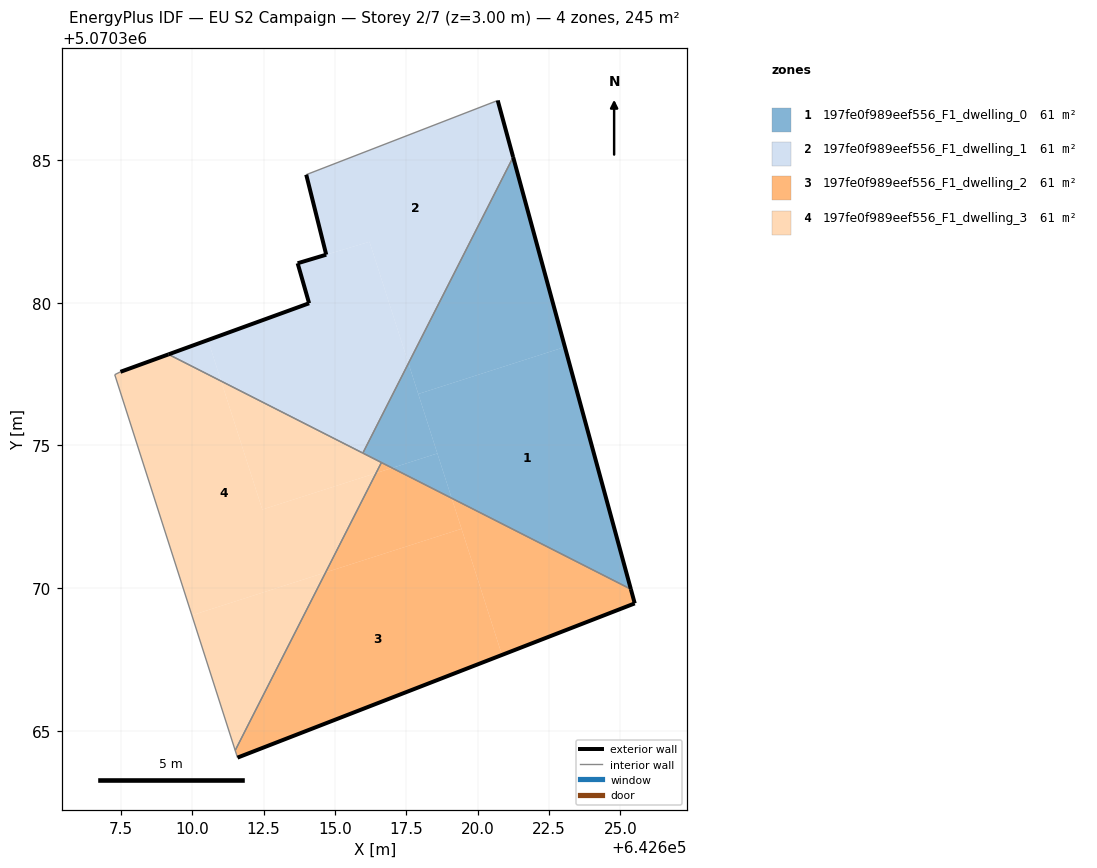
=== STOREY PLAN SPEC (per zone: floor XY polygon, exterior-wall plan segments, windows/doors) ===
zone 1: 197fe0f989eef556_F1_dwelling_0  (61.2 m²)
  floor: (642625.36, 5070369.97) (642623.05, 5070378.45) (642617.92, 5070376.80) (642619.09, 5070373.15)
  floor: (642623.05, 5070378.45) (642621.24, 5070385.10) (642617.57, 5070377.88) (642617.92, 5070376.80)
  floor: (642618.59, 5070374.72) (642617.57, 5070377.88) (642615.98, 5070374.73) (642617.00, 5070374.21)
  floor: (642619.09, 5070373.15) (642618.59, 5070374.72) (642617.00, 5070374.21)
  exterior wall: (642621.24, 5070385.10) – (642625.36, 5070369.97)  [15.7 m]
  interior walls: 3
zone 2: 197fe0f989eef556_F1_dwelling_1  (61.2 m²)
  floor: (642617.57, 5070377.88) (642621.24, 5070385.10) (642620.70, 5070387.08) (642613.99, 5070384.48) (642614.69, 5070381.68) (642616.21, 5070382.13)
  floor: (642615.98, 5070374.73) (642617.57, 5070377.88) (642616.21, 5070382.13) (642613.69, 5070381.38) (642614.09, 5070379.98) (642610.55, 5070378.69) (642611.02, 5070377.25)
  floor: (642611.02, 5070377.25) (642610.55, 5070378.69) (642609.17, 5070378.19)
  exterior wall: (642620.70, 5070387.08) – (642621.24, 5070385.10)  [2.1 m]
  exterior wall: (642609.17, 5070378.19) – (642614.09, 5070379.98)  [5.2 m]
  exterior wall: (642614.09, 5070379.98) – (642613.69, 5070381.38)  [1.5 m]
  exterior wall: (642613.69, 5070381.38) – (642614.69, 5070381.68)  [1.0 m]
  exterior wall: (642614.69, 5070381.68) – (642613.99, 5070384.48)  [2.9 m]
  interior walls: 3
zone 3: 197fe0f989eef556_F1_dwelling_2  (61.2 m²)
  floor: (642620.85, 5070367.66) (642619.43, 5070372.08) (642614.67, 5070370.55) (642611.51, 5070364.32) (642611.59, 5070364.07)
  floor: (642625.50, 5070369.47) (642625.36, 5070369.97) (642619.09, 5070373.15) (642620.85, 5070367.66)
  floor: (642619.43, 5070372.08) (642619.09, 5070373.15) (642617.00, 5070374.21) (642616.44, 5070374.03) (642614.67, 5070370.55)
  floor: (642617.00, 5070374.21) (642616.63, 5070374.40) (642616.44, 5070374.03)
  exterior wall: (642625.36, 5070369.97) – (642625.50, 5070369.47)  [0.5 m]
  exterior wall: (642625.50, 5070369.47) – (642611.59, 5070364.07)  [14.9 m]
  interior walls: 3
zone 4: 197fe0f989eef556_F1_dwelling_3  (61.2 m²)
  floor: (642616.44, 5070374.03) (642616.63, 5070374.40) (642611.02, 5070377.25) (642612.46, 5070372.76)
  floor: (642614.67, 5070370.55) (642616.44, 5070374.03) (642612.46, 5070372.76) (642611.02, 5070377.25) (642609.17, 5070378.19) (642607.49, 5070377.58) (642607.29, 5070377.48) (642609.99, 5070369.05)
  floor: (642611.51, 5070364.32) (642614.67, 5070370.55) (642609.99, 5070369.05)
  exterior wall: (642607.49, 5070377.58) – (642609.17, 5070378.19)  [1.8 m]
  interior walls: 5

=== DERIVED (storey summary) ===
Building: EU S2 Campaign
Storey: 2 of 7  (floor level z = 3.00 m)
Storey gross floor area: 244.8 m²
Zones on this storey: 4
  - 197fe0f989eef556_F1_dwelling_0: floor 61.2 m²; exterior wall 15.7 m (47.1 m²); WWR 0.0%
  - 197fe0f989eef556_F1_dwelling_1: floor 61.2 m²; exterior wall 12.7 m (38.1 m²); WWR 0.0%
  - 197fe0f989eef556_F1_dwelling_2: floor 61.2 m²; exterior wall 15.4 m (46.3 m²); WWR 0.0%
  - 197fe0f989eef556_F1_dwelling_3: floor 61.2 m²; exterior wall 1.8 m (5.4 m²); WWR 0.0%
Zone adjacency (shared interzone walls):
  - 197fe0f989eef556_F1_dwelling_0 ↔ 197fe0f989eef556_F1_dwelling_1
  - 197fe0f989eef556_F1_dwelling_0 ↔ 197fe0f989eef556_F1_dwelling_2
  - 197fe0f989eef556_F1_dwelling_0 ↔ 197fe0f989eef556_F1_dwelling_3
  - 197fe0f989eef556_F1_dwelling_1 ↔ 197fe0f989eef556_F1_dwelling_3
  - 197fe0f989eef556_F1_dwelling_2 ↔ 197fe0f989eef556_F1_dwelling_3